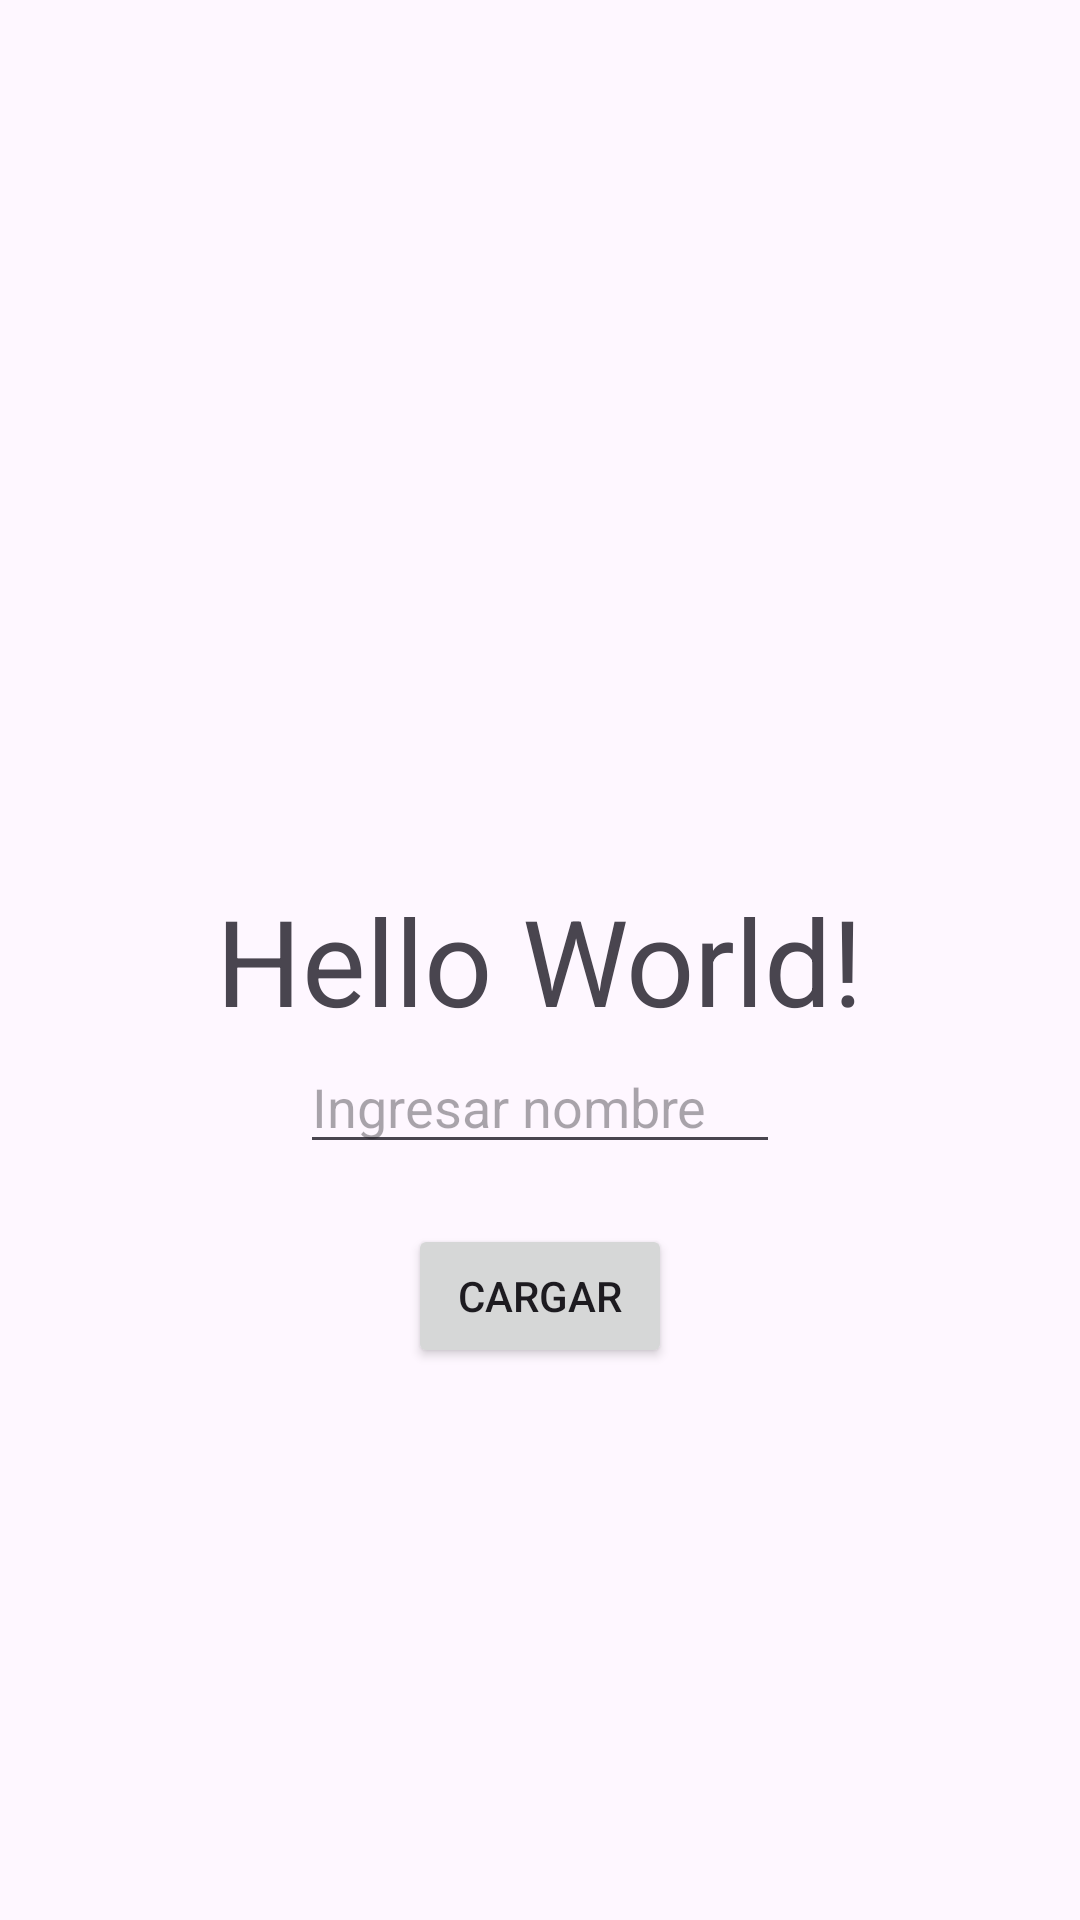

Here is an Android app screen rendered from its layout file. Give the layout XML and the strings, colors and styles it references.
<!-- AndroidManifest.xml: application theme Theme.SecondApp -->
<!-- res/layout/activity_main.xml -->
<?xml version="1.0" encoding="utf-8"?>
<androidx.constraintlayout.widget.ConstraintLayout
    xmlns:android="http://schemas.android.com/apk/res/android"
    xmlns:app="http://schemas.android.com/apk/res-auto"
    xmlns:tools="http://schemas.android.com/tools"
    android:layout_width="match_parent"
    android:layout_height="match_parent"
    tools:context=".FirstActivity">

    <TextView
        android:id="@+id/tvTexto"
        android:layout_width="wrap_content"
        android:layout_height="wrap_content"
        android:text="Hello World!"
        android:textSize="40dp"
        app:layout_constraintBottom_toBottomOf="parent"
        app:layout_constraintEnd_toEndOf="parent"
        app:layout_constraintStart_toStartOf="parent"
        app:layout_constraintTop_toTopOf="parent" />

    <EditText
        android:id="@+id/etNombre"
        android:layout_width="match_parent"
        android:layout_marginHorizontal="100dp"
        android:hint="Ingresar nombre"
        android:layout_height="wrap_content"
        app:layout_constraintTop_toBottomOf="@id/tvTexto"
        app:layout_constraintLeft_toLeftOf="parent"
        app:layout_constraintRight_toRightOf="parent"
        ></EditText>

    <Button
        android:id="@+id/bBoton"
        android:layout_width="wrap_content"
        android:layout_height="wrap_content"
        android:text="cargar"
        tools:ignore="MissingConstraints"
        app:layout_constraintTop_toBottomOf="@id/etNombre"
        app:layout_constraintLeft_toLeftOf="parent"
        app:layout_constraintRight_toRightOf="parent"
        android:layout_marginTop="20dp"/>

</androidx.constraintlayout.widget.ConstraintLayout>
<!-- resources referenced by this layout -->
<resources>
  <style name="Theme.SecondApp" parent="Base.Theme.SecondApp">
          <item name="backgroundColor">@color/thirthColor</item>
          <item name="android:statusBarColor">@color/thirthColor</item>
      </style>
  <style name="Base.Theme.SecondApp" parent="Theme.Material3.DayNight.NoActionBar">
          
  
      </style>
  <item name="thirthColor" type="color">#0B308E</item>
</resources>
